Labelled photos from "fotos-training", an image-classification folder in Garellomiguel/piedra-papel-y-tijeras. The possible labels are: papel, piedra, tijeras.

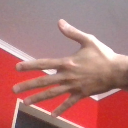
Label: papel

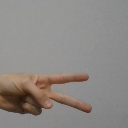
Label: tijeras

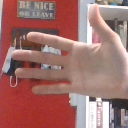
Label: papel

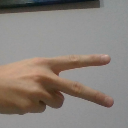
Label: tijeras

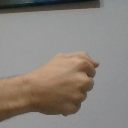
Label: piedra

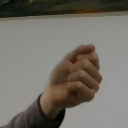
Label: piedra
